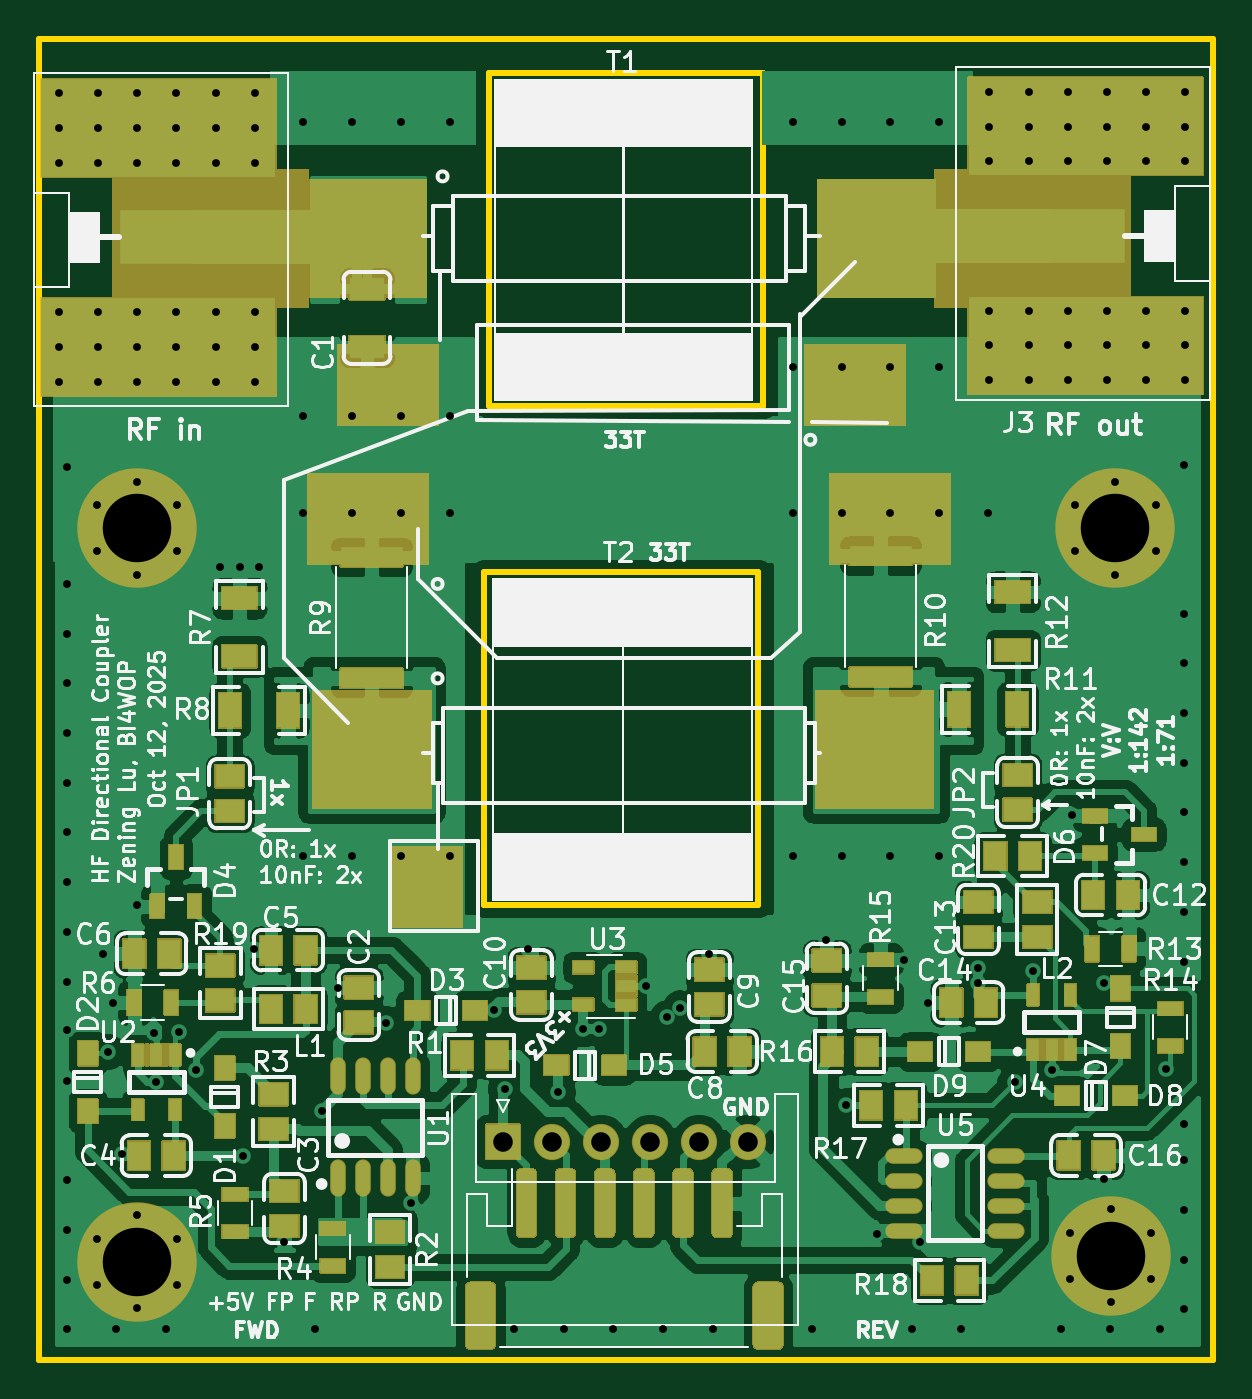
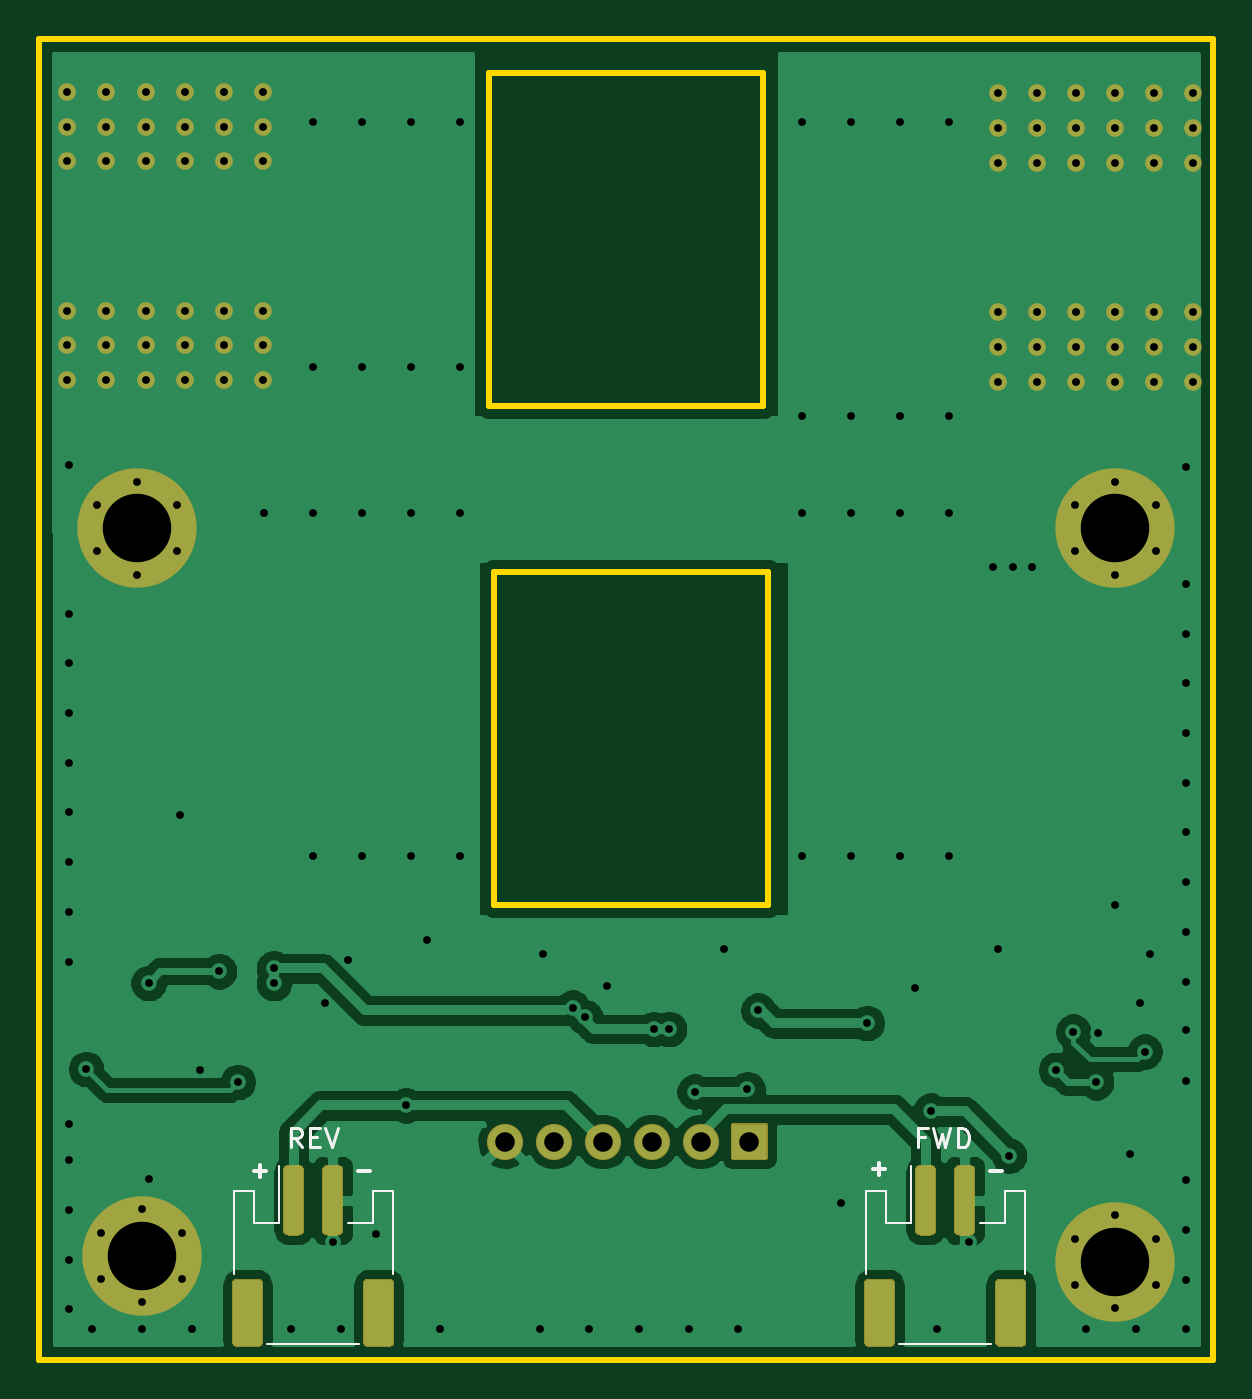
Circuit board: 11 layer files. Board 60.0 x 67.5 mm.
- bottom_copper: Directional_coupler-Bottom_Cu.gbr (64081 bytes)
- bottom_mask: Directional_coupler-Bottom_Mask.gbr (5887 bytes)
- paste: Directional_coupler-Bottom_Paste.gbr (2974 bytes)
- bottom_silk: Directional_coupler-Bottom_Silk.gbr (2746 bytes)
- outline: Directional_coupler-EdgeCuts.gbr (1044 bytes)
- drill: Directional_coupler-NPTH.drl (275 bytes)
- drill: Directional_coupler-PTH.drl (3180 bytes)
- top_copper: Directional_coupler-Top_Cu.gbr (182920 bytes)
- top_mask: Directional_coupler-Top_Mask.gbr (51120 bytes)
- paste: Directional_coupler-Top_Paste.gbr (7373 bytes)
- top_silk: Directional_coupler-Top_Silk.gbr (90226 bytes)

=== bottom_copper: Directional_coupler-Bottom_Cu.gbr (64081 bytes, source omitted) ===
=== bottom_mask: Directional_coupler-Bottom_Mask.gbr (5887 bytes, source omitted) ===
=== paste: Directional_coupler-Bottom_Paste.gbr ===
%TF.GenerationSoftware,KiCad,Pcbnew,(5.1.10)-1*%
%TF.CreationDate,2025-10-12T23:41:23+08:00*%
%TF.ProjectId,Directional_coupler,44697265-6374-4696-9f6e-616c5f636f75,rev?*%
%TF.SameCoordinates,Original*%
%TF.FileFunction,Paste,Bot*%
%TF.FilePolarity,Positive*%
%FSLAX46Y46*%
G04 Gerber Fmt 4.6, Leading zero omitted, Abs format (unit mm)*
G04 Created by KiCad (PCBNEW (5.1.10)-1) date 2025-10-12 23:41:23*
%MOMM*%
%LPD*%
G01*
G04 APERTURE LIST*
G04 APERTURE END LIST*
%TO.C,J6*%
G36*
G01*
X43400000Y3850000D02*
X43400000Y950000D01*
G75*
G02*
X43150000Y700000I-250000J0D01*
G01*
X42150000Y700000D01*
G75*
G02*
X41900000Y950000I0J250000D01*
G01*
X41900000Y3850000D01*
G75*
G02*
X42150000Y4100000I250000J0D01*
G01*
X43150000Y4100000D01*
G75*
G02*
X43400000Y3850000I0J-250000D01*
G01*
G37*
G36*
G01*
X50100000Y3850000D02*
X50100000Y950000D01*
G75*
G02*
X49850000Y700000I-250000J0D01*
G01*
X48850000Y700000D01*
G75*
G02*
X48600000Y950000I0J250000D01*
G01*
X48600000Y3850000D01*
G75*
G02*
X48850000Y4100000I250000J0D01*
G01*
X49850000Y4100000D01*
G75*
G02*
X50100000Y3850000I0J-250000D01*
G01*
G37*
G36*
G01*
X45500000Y9650000D02*
X45500000Y6650000D01*
G75*
G02*
X45250000Y6400000I-250000J0D01*
G01*
X44750000Y6400000D01*
G75*
G02*
X44500000Y6650000I0J250000D01*
G01*
X44500000Y9650000D01*
G75*
G02*
X44750000Y9900000I250000J0D01*
G01*
X45250000Y9900000D01*
G75*
G02*
X45500000Y9650000I0J-250000D01*
G01*
G37*
G36*
G01*
X47500000Y9650000D02*
X47500000Y6650000D01*
G75*
G02*
X47250000Y6400000I-250000J0D01*
G01*
X46750000Y6400000D01*
G75*
G02*
X46500000Y6650000I0J250000D01*
G01*
X46500000Y9650000D01*
G75*
G02*
X46750000Y9900000I250000J0D01*
G01*
X47250000Y9900000D01*
G75*
G02*
X47500000Y9650000I0J-250000D01*
G01*
G37*
%TD*%
%TO.C,J5*%
G36*
G01*
X11100000Y3850000D02*
X11100000Y950000D01*
G75*
G02*
X10850000Y700000I-250000J0D01*
G01*
X9850000Y700000D01*
G75*
G02*
X9600000Y950000I0J250000D01*
G01*
X9600000Y3850000D01*
G75*
G02*
X9850000Y4100000I250000J0D01*
G01*
X10850000Y4100000D01*
G75*
G02*
X11100000Y3850000I0J-250000D01*
G01*
G37*
G36*
G01*
X17800000Y3850000D02*
X17800000Y950000D01*
G75*
G02*
X17550000Y700000I-250000J0D01*
G01*
X16550000Y700000D01*
G75*
G02*
X16300000Y950000I0J250000D01*
G01*
X16300000Y3850000D01*
G75*
G02*
X16550000Y4100000I250000J0D01*
G01*
X17550000Y4100000D01*
G75*
G02*
X17800000Y3850000I0J-250000D01*
G01*
G37*
G36*
G01*
X13200000Y9650000D02*
X13200000Y6650000D01*
G75*
G02*
X12950000Y6400000I-250000J0D01*
G01*
X12450000Y6400000D01*
G75*
G02*
X12200000Y6650000I0J250000D01*
G01*
X12200000Y9650000D01*
G75*
G02*
X12450000Y9900000I250000J0D01*
G01*
X12950000Y9900000D01*
G75*
G02*
X13200000Y9650000I0J-250000D01*
G01*
G37*
G36*
G01*
X15200000Y9650000D02*
X15200000Y6650000D01*
G75*
G02*
X14950000Y6400000I-250000J0D01*
G01*
X14450000Y6400000D01*
G75*
G02*
X14200000Y6650000I0J250000D01*
G01*
X14200000Y9650000D01*
G75*
G02*
X14450000Y9900000I250000J0D01*
G01*
X14950000Y9900000D01*
G75*
G02*
X15200000Y9650000I0J-250000D01*
G01*
G37*
%TD*%
M02*

=== bottom_silk: Directional_coupler-Bottom_Silk.gbr ===
%TF.GenerationSoftware,KiCad,Pcbnew,(5.1.10)-1*%
%TF.CreationDate,2025-10-12T23:41:23+08:00*%
%TF.ProjectId,Directional_coupler,44697265-6374-4696-9f6e-616c5f636f75,rev?*%
%TF.SameCoordinates,Original*%
%TF.FileFunction,Legend,Bot*%
%TF.FilePolarity,Positive*%
%FSLAX46Y46*%
G04 Gerber Fmt 4.6, Leading zero omitted, Abs format (unit mm)*
G04 Created by KiCad (PCBNEW (5.1.10)-1) date 2025-10-12 23:41:23*
%MOMM*%
%LPD*%
G01*
G04 APERTURE LIST*
%ADD10C,0.200000*%
%ADD11C,0.170000*%
%ADD12C,0.120000*%
G04 APERTURE END LIST*
D10*
X43704761Y9642858D02*
X43095238Y9642858D01*
X49004761Y9642858D02*
X48395238Y9642858D01*
X48700000Y9338096D02*
X48700000Y9947620D01*
X11404761Y9642858D02*
X10795238Y9642858D01*
X17404761Y9742858D02*
X16795238Y9742858D01*
X17100000Y9438096D02*
X17100000Y10047620D01*
D11*
X46571428Y10847620D02*
X46904761Y11323810D01*
X47142857Y10847620D02*
X47142857Y11847620D01*
X46761904Y11847620D01*
X46666666Y11800000D01*
X46619047Y11752381D01*
X46571428Y11657143D01*
X46571428Y11514286D01*
X46619047Y11419048D01*
X46666666Y11371429D01*
X46761904Y11323810D01*
X47142857Y11323810D01*
X46142857Y11371429D02*
X45809523Y11371429D01*
X45666666Y10847620D02*
X46142857Y10847620D01*
X46142857Y11847620D01*
X45666666Y11847620D01*
X45380952Y11847620D02*
X45047619Y10847620D01*
X44714285Y11847620D01*
X14728571Y11371429D02*
X15061904Y11371429D01*
X15061904Y10847620D02*
X15061904Y11847620D01*
X14585714Y11847620D01*
X14300000Y11847620D02*
X14061904Y10847620D01*
X13871428Y11561905D01*
X13680952Y10847620D01*
X13442857Y11847620D01*
X13061904Y10847620D02*
X13061904Y11847620D01*
X12823809Y11847620D01*
X12680952Y11800000D01*
X12585714Y11704762D01*
X12538095Y11609524D01*
X12490476Y11419048D01*
X12490476Y11276191D01*
X12538095Y11085715D01*
X12585714Y10990477D01*
X12680952Y10895239D01*
X12823809Y10847620D01*
X13061904Y10847620D01*
D12*
%TO.C,J6*%
X50060000Y4360000D02*
X50060000Y8610000D01*
X50060000Y8610000D02*
X49040000Y8610000D01*
X49040000Y8610000D02*
X49040000Y7010000D01*
X49040000Y7010000D02*
X47760000Y7010000D01*
X47760000Y7010000D02*
X47760000Y9900000D01*
X41940000Y4360000D02*
X41940000Y8610000D01*
X41940000Y8610000D02*
X42960000Y8610000D01*
X42960000Y8610000D02*
X42960000Y7010000D01*
X42960000Y7010000D02*
X44240000Y7010000D01*
X48340000Y790000D02*
X43660000Y790000D01*
%TO.C,J5*%
X17760000Y4360000D02*
X17760000Y8610000D01*
X17760000Y8610000D02*
X16740000Y8610000D01*
X16740000Y8610000D02*
X16740000Y7010000D01*
X16740000Y7010000D02*
X15460000Y7010000D01*
X15460000Y7010000D02*
X15460000Y9900000D01*
X9640000Y4360000D02*
X9640000Y8610000D01*
X9640000Y8610000D02*
X10660000Y8610000D01*
X10660000Y8610000D02*
X10660000Y7010000D01*
X10660000Y7010000D02*
X11940000Y7010000D01*
X16040000Y790000D02*
X11360000Y790000D01*
%TD*%
M02*

=== outline: Directional_coupler-EdgeCuts.gbr ===
%TF.GenerationSoftware,KiCad,Pcbnew,(5.1.10)-1*%
%TF.CreationDate,2025-10-12T23:41:23+08:00*%
%TF.ProjectId,Directional_coupler,44697265-6374-4696-9f6e-616c5f636f75,rev?*%
%TF.SameCoordinates,Original*%
%TF.FileFunction,Profile,NP*%
%FSLAX46Y46*%
G04 Gerber Fmt 4.6, Leading zero omitted, Abs format (unit mm)*
G04 Created by KiCad (PCBNEW (5.1.10)-1) date 2025-10-12 23:41:23*
%MOMM*%
%LPD*%
G01*
G04 APERTURE LIST*
%TA.AperFunction,Profile*%
%ADD10C,0.300000*%
%TD*%
G04 APERTURE END LIST*
D10*
X37000000Y65750000D02*
X23000000Y65750000D01*
X37000000Y48750000D02*
X37000000Y65750000D01*
X36750000Y48750000D02*
X37000000Y48750000D01*
X23000000Y48750000D02*
X36750000Y48750000D01*
X23000000Y65750000D02*
X23000000Y48750000D01*
X22750000Y23250000D02*
X22750000Y40250000D01*
X36750000Y23250000D02*
X22750000Y23250000D01*
X36750000Y40250000D02*
X36750000Y23250000D01*
X22750000Y40250000D02*
X36750000Y40250000D01*
X60000000Y67500000D02*
X0Y67500000D01*
X60000000Y0D02*
X60000000Y67500000D01*
X0Y0D02*
X60000000Y0D01*
X0Y67500000D02*
X0Y0D01*
M02*

=== drill: Directional_coupler-NPTH.drl ===
M48
; DRILL file {KiCad (5.1.10)-1} date 10/12/25 23:41:23
; FORMAT={-:-/ absolute / metric / decimal}
; #@! TF.CreationDate,2025-10-12T23:41:23+08:00
; #@! TF.GenerationSoftware,Kicad,Pcbnew,(5.1.10)-1
; #@! TF.FileFunction,NonPlated,1,2,NPTH
FMAT,2
METRIC
%
G90
G05
T0
M30

=== drill: Directional_coupler-PTH.drl ===
M48
; DRILL file {KiCad (5.1.10)-1} date 10/12/25 23:41:23
; FORMAT={-:-/ absolute / metric / decimal}
; #@! TF.CreationDate,2025-10-12T23:41:23+08:00
; #@! TF.GenerationSoftware,Kicad,Pcbnew,(5.1.10)-1
; #@! TF.FileFunction,Plated,1,2,PTH
FMAT,2
METRIC
T1C0.400
T2C1.000
T3C3.500
%
G90
G05
T1
X1.013Y64.721
X1.013Y62.943
X1.013Y61.165
X1.013Y53.545
X1.013Y51.767
X1.013Y49.989
X1.4Y45.65
X1.4Y39.65
X1.4Y37.11
X1.4Y34.57
X1.4Y32.03
X1.4Y29.49
X1.4Y26.95
X1.4Y24.41
X1.4Y21.87
X1.4Y19.33
X1.4Y16.85
X1.4Y14.25
X1.4Y9.17
X1.4Y6.63
X1.4Y4.09
X1.4Y1.55
X2.943Y43.688
X2.943Y41.312
X2.943Y6.188
X2.943Y3.812
X3.013Y64.721
X3.013Y62.943
X3.013Y61.165
X3.013Y53.545
X3.013Y51.767
X3.013Y49.989
X3.25Y20.75
X3.5Y15.75
X3.75Y18.25
X3.94Y1.55
X4.25Y10.5
X5.0Y44.875
X5.0Y40.125
X5.0Y23.25
X5.0Y7.375
X5.0Y2.625
X5.013Y64.721
X5.013Y62.943
X5.013Y61.165
X5.013Y53.545
X5.013Y51.767
X5.013Y49.989
X5.877Y16.689
X5.98Y14.181
X6.48Y1.55
X7.013Y64.721
X7.013Y62.943
X7.013Y61.165
X7.013Y53.545
X7.013Y51.767
X7.013Y49.989
X7.057Y43.688
X7.057Y41.312
X7.057Y6.188
X7.057Y3.812
X7.143Y16.767
X8.029Y14.812
X9.013Y64.721
X9.013Y62.943
X9.013Y61.165
X9.013Y53.545
X9.013Y51.767
X9.013Y49.989
X9.25Y40.5
X10.25Y40.5
X10.43Y10.431
X11.0Y21.0
X11.013Y64.721
X11.013Y62.943
X11.013Y61.165
X11.013Y53.545
X11.013Y51.767
X11.013Y49.989
X11.25Y40.5
X12.5Y6.0
X13.5Y63.25
X13.5Y48.25
X13.5Y43.25
X13.5Y25.75
X14.1Y1.55
X14.43Y12.731
X15.25Y19.0
X16.0Y63.25
X16.0Y48.25
X16.0Y43.25
X16.0Y25.75
X17.7Y17.2
X18.5Y63.25
X18.5Y48.25
X18.5Y43.25
X18.5Y25.75
X19.0Y8.0
X21.0Y63.25
X21.0Y48.25
X21.0Y43.25
X21.0Y25.75
X23.25Y17.85
X23.8Y13.835
X24.26Y1.55
X25.0Y21.0
X26.5Y13.7
X26.8Y1.55
X27.8Y16.9
X28.6Y16.9
X29.34Y1.55
X31.0Y19.1
X31.88Y1.55
X32.1Y17.5
X32.734Y18.0
X34.25Y20.75
X34.42Y1.55
X38.5Y63.25
X38.5Y50.75
X38.5Y43.25
X38.5Y25.75
X39.5Y1.55
X40.2Y21.45
X41.0Y63.25
X41.0Y50.75
X41.0Y43.25
X41.0Y25.75
X41.25Y13.0
X42.8Y6.45
X43.5Y63.25
X43.5Y50.75
X43.5Y43.25
X43.5Y25.75
X44.2Y20.45
X44.58Y1.55
X45.0Y6.0
X45.4Y18.25
X46.0Y63.25
X46.0Y50.75
X46.0Y43.25
X46.0Y25.75
X47.12Y1.55
X48.0Y20.0
X48.0Y19.25
X48.5Y43.25
X48.56Y64.797
X48.56Y63.019
X48.56Y61.241
X48.56Y53.621
X48.56Y51.843
X48.56Y50.065
X49.849Y14.183
X50.56Y64.797
X50.56Y63.019
X50.56Y61.241
X50.56Y53.621
X50.56Y51.843
X50.56Y50.065
X50.8Y19.85
X51.775Y14.831
X52.2Y1.55
X52.56Y64.797
X52.56Y63.019
X52.56Y61.241
X52.56Y53.621
X52.56Y51.843
X52.56Y50.065
X52.701Y6.5
X52.701Y4.125
X52.8Y27.85
X52.943Y43.688
X52.943Y41.312
X54.4Y19.25
X54.4Y9.25
X54.56Y64.797
X54.56Y63.019
X54.56Y61.241
X54.56Y53.621
X54.56Y51.843
X54.56Y50.065
X54.74Y1.55
X54.758Y7.688
X54.758Y2.938
X55.0Y44.875
X55.0Y40.125
X56.56Y64.797
X56.56Y63.019
X56.56Y61.241
X56.56Y53.621
X56.56Y51.843
X56.56Y50.065
X56.815Y6.5
X56.815Y4.125
X57.057Y43.688
X57.057Y41.312
X57.28Y1.55
X57.6Y14.85
X58.5Y45.75
X58.5Y38.13
X58.5Y35.59
X58.5Y33.05
X58.5Y30.51
X58.5Y27.97
X58.5Y25.43
X58.5Y22.89
X58.5Y20.35
X58.5Y12.05
X58.5Y10.19
X58.5Y7.65
X58.5Y5.11
X58.5Y2.57
X58.56Y64.797
X58.56Y63.019
X58.56Y61.241
X58.56Y53.621
X58.56Y51.843
X58.56Y50.065
T2
X23.7Y11.15
X26.2Y11.15
X28.7Y11.15
X31.2Y11.15
X33.7Y11.15
X36.2Y11.15
T3
X5.0Y42.5
X5.0Y5.0
X54.758Y5.313
X55.0Y42.5
T0
M30

=== top_copper: Directional_coupler-Top_Cu.gbr (182920 bytes, source omitted) ===
=== top_mask: Directional_coupler-Top_Mask.gbr (51120 bytes, source omitted) ===
=== paste: Directional_coupler-Top_Paste.gbr (7373 bytes, source omitted) ===
=== top_silk: Directional_coupler-Top_Silk.gbr (90226 bytes, source omitted) ===
